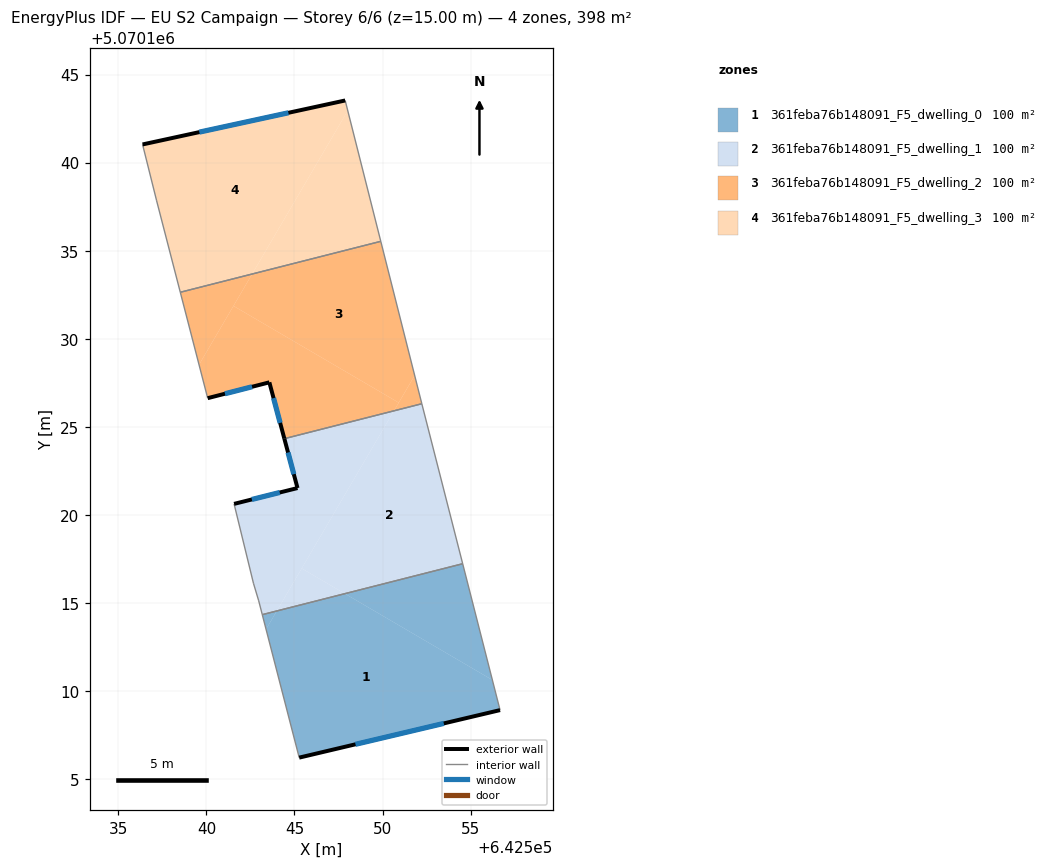
=== STOREY PLAN SPEC (per zone: floor XY polygon, exterior-wall plan segments, windows/doors) ===
zone 1: 361feba76b148091_F5_dwelling_0  (99.5 m²)
  floor: (642556.68, 5070108.90) (642556.24, 5070110.61) (642547.86, 5070115.52) (642544.00, 5070114.53) (642543.39, 5070113.49) (642545.27, 5070106.20)
  floor: (642556.24, 5070110.61) (642554.55, 5070117.22) (642547.86, 5070115.52)
  floor: (642543.39, 5070113.49) (642544.00, 5070114.53) (642543.17, 5070114.33)
  exterior wall: (642556.68, 5070108.90) – (642545.27, 5070106.20)  [11.7 m]
    window: (642553.48, 5070108.15) – (642548.46, 5070106.96)  [6.8 m²]
  interior walls: 3
zone 2: 361feba76b148091_F5_dwelling_1  (99.5 m²)
  floor: (642554.55, 5070117.22) (642552.23, 5070126.30) (642550.65, 5070125.90) (642545.41, 5070116.95) (642547.86, 5070115.52)
  floor: (642547.86, 5070115.52) (642545.41, 5070116.95) (642544.00, 5070114.53)
  floor: (642544.00, 5070114.53) (642550.65, 5070125.90) (642544.43, 5070124.32) (642545.17, 5070121.51) (642541.57, 5070120.62) (642542.67, 5070116.11) (642542.97, 5070115.11) (642543.17, 5070114.33)
  exterior wall: (642541.57, 5070120.62) – (642545.17, 5070121.51)  [3.7 m]
    window: (642542.58, 5070120.87) – (642544.16, 5070121.26)  [2.2 m²]
  exterior wall: (642545.17, 5070121.51) – (642544.43, 5070124.32)  [2.9 m]
    window: (642544.96, 5070122.30) – (642544.63, 5070123.53)  [1.7 m²]
  interior walls: 6
zone 3: 361feba76b148091_F5_dwelling_2  (99.5 m²)
  floor: (642550.65, 5070125.90) (642550.92, 5070126.37) (642541.53, 5070131.86) (642539.58, 5070128.52) (642540.07, 5070126.62) (642543.57, 5070127.52) (642544.43, 5070124.32)
  floor: (642552.23, 5070126.30) (642552.20, 5070126.45) (642552.18, 5070126.52) (642551.83, 5070127.91) (642550.65, 5070125.90)
  floor: (642550.92, 5070126.37) (642551.83, 5070127.91) (642549.90, 5070135.53) (642542.60, 5070133.67) (642541.53, 5070131.86)
  floor: (642539.58, 5070128.52) (642542.60, 5070133.67) (642538.51, 5070132.64)
  exterior wall: (642544.43, 5070124.32) – (642543.57, 5070127.52)  [3.3 m]
    window: (642544.19, 5070125.22) – (642543.81, 5070126.62)  [1.9 m²]
  exterior wall: (642543.57, 5070127.52) – (642540.07, 5070126.62)  [3.6 m]
    window: (642542.59, 5070127.27) – (642541.05, 5070126.87)  [2.1 m²]
  interior walls: 4
zone 4: 361feba76b148091_F5_dwelling_3  (99.5 m²)
  floor: (642549.90, 5070135.53) (642548.03, 5070142.95) (642542.60, 5070133.67)
  floor: (642542.60, 5070133.67) (642548.03, 5070142.95) (642547.88, 5070143.53) (642536.37, 5070141.03) (642537.17, 5070137.83) (642538.51, 5070132.64)
  exterior wall: (642536.37, 5070141.03) – (642547.88, 5070143.53)  [11.8 m]
    window: (642539.60, 5070141.73) – (642544.66, 5070142.83)  [6.8 m²]
  interior walls: 4

=== DERIVED (storey summary) ===
Building: EU S2 Campaign
Storey: 6 of 6  (floor level z = 15.00 m)
Storey gross floor area: 398.2 m²
Zones on this storey: 4
  - 361feba76b148091_F5_dwelling_0: floor 99.5 m²; exterior wall 11.7 m (35.2 m²); 1 window(s) 6.8 m²; WWR 19.3%
  - 361feba76b148091_F5_dwelling_1: floor 99.5 m²; exterior wall 6.6 m (19.8 m²); 2 window(s) 3.8 m²; WWR 19.3%
  - 361feba76b148091_F5_dwelling_2: floor 99.5 m²; exterior wall 6.9 m (20.8 m²); 2 window(s) 4.0 m²; WWR 19.3%
  - 361feba76b148091_F5_dwelling_3: floor 99.5 m²; exterior wall 11.8 m (35.3 m²); 1 window(s) 6.8 m²; WWR 19.3%
Zone adjacency (shared interzone walls):
  - 361feba76b148091_F5_dwelling_0 ↔ 361feba76b148091_F5_dwelling_1
  - 361feba76b148091_F5_dwelling_1 ↔ 361feba76b148091_F5_dwelling_2
  - 361feba76b148091_F5_dwelling_2 ↔ 361feba76b148091_F5_dwelling_3